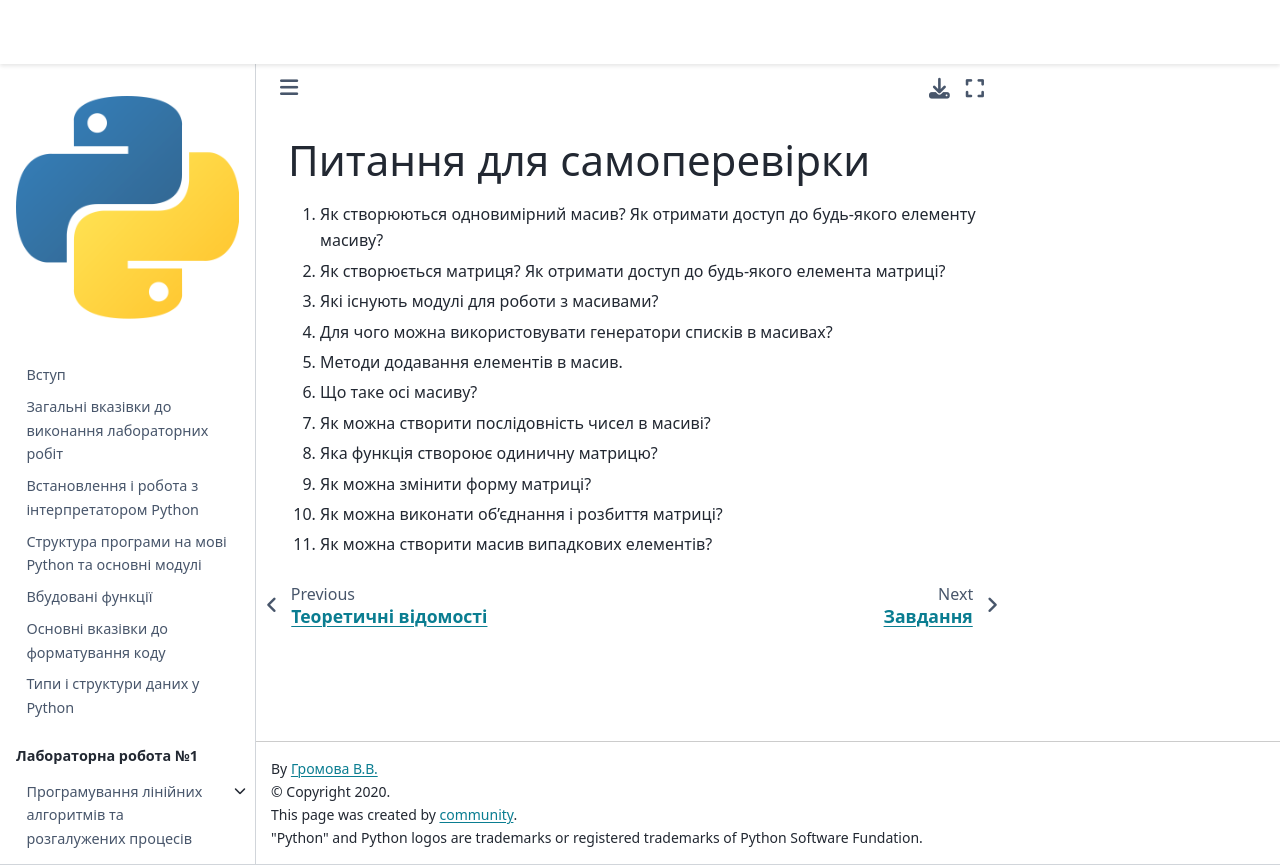

repository: kpi-fpm-pma/python-labs-book · page: content/lab6/questions.html · generator: jekyll

# Питання для самоперевірки

1. Як створюються одновимірний масив? Як отримати доступ до будь-якого елементу масиву?
2. Як створюється матриця? Як отримати доступ до будь-якого елемента матриці?
3. Які існують модулі для роботи з масивами?
4. Для чого можна використовувати генератори списків в масивах?
5. Методи додавання елементів в масив.
6. Що таке осі масиву?
7. Як можна створити послідовність чисел в масиві?
8. Яка функція створоює одиничну матрицю?
9. Як можна змінити  форму матриці?
10. Як можна виконати об'єднання і розбиття матриці?
11. Як можна створити масив випадкових елементів?
